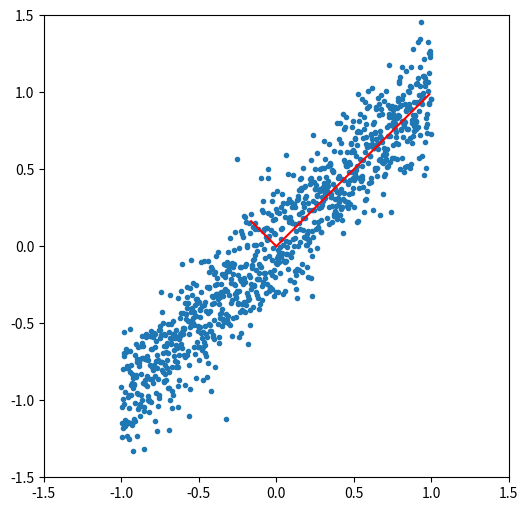

Write the Python code that produced this figure.
import numpy as np
from numpy import linalg as LA
from matplotlib import pyplot as plt

nPts = 1000

m = 1
b = 0

std = 0.2

x = np.linspace(-1,1,nPts)
y = m*x + b + np.random.normal(0,std,nPts)

fig = plt.figure(figsize=(6,6))
plt.plot(x,y,'.')
plt.xlim([-1.5,1.5])
plt.ylim([-1.5,1.5])

R = np.corrcoef(x,y)

w, v = LA.eig(R)
print(w)
print(v)

v2 = v.copy()

v2[:,0] *= w[0]**0.5
v2[:,1] *= w[1]**0.5

plt.plot([0,v2[0,0]],[0,v2[1,0]],'r')
plt.plot([0,v2[0,1]],[0,v2[1,1]],'r')
